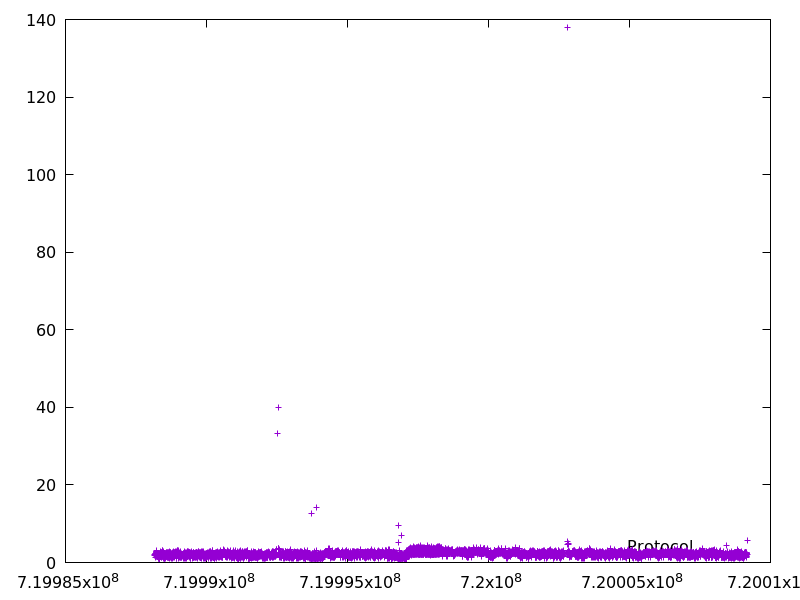

The table this chart was drawn from, first rows:
719988172.822807, 2.00557
719988175, 1.909
719988177, 1.894
719988179, 1.947
719988181, 1.938
719988183, 1.977
719988185, 1.914
719988187, 1.905
719988189, 1.711
719988190, 1.37
719988192, 1.811
719988194, 1.93
719988196, 1.986
719988198, 2.163
719988200, 2.144
719988203, 2.295
719988205, 2.196
719988207, 2.223
719988210, 2.325
719988212, 2.483
719988215, 2.878
719988218, 2.774
719988221, 2.938
719988224, 2.718
719988226, 2.343
719988229, 2.519
719988232, 2.634
719988234, 2.205
719988236, 2.246
719988238, 2.287
719988242, 2.986
719988244, 2.067
719988245, 1.48
719988247, 1.993
719988250, 2.194
719988252, 2.36
719988254, 1.953
719988256, 1.955
719988258, 1.61
719988259, 1.457
719988261, 2.124
719988263, 1.801
719988266, 2.18
719988267, 1.88
719988269, 1.862
719988271, 1.864
719988273, 2.005
719988276, 2.114
719988278, 2.023
719988280, 1.926
719988282, 2.21
719988284, 2.133
719988286, 2.166
719988289, 2.218
719988291, 2.196
719988292, 1.335
719988294, 1.18
719988296, 2.192
719988298, 2.239
719988300, 1.346
719988301, 0.9673
... 9,185 more rows
